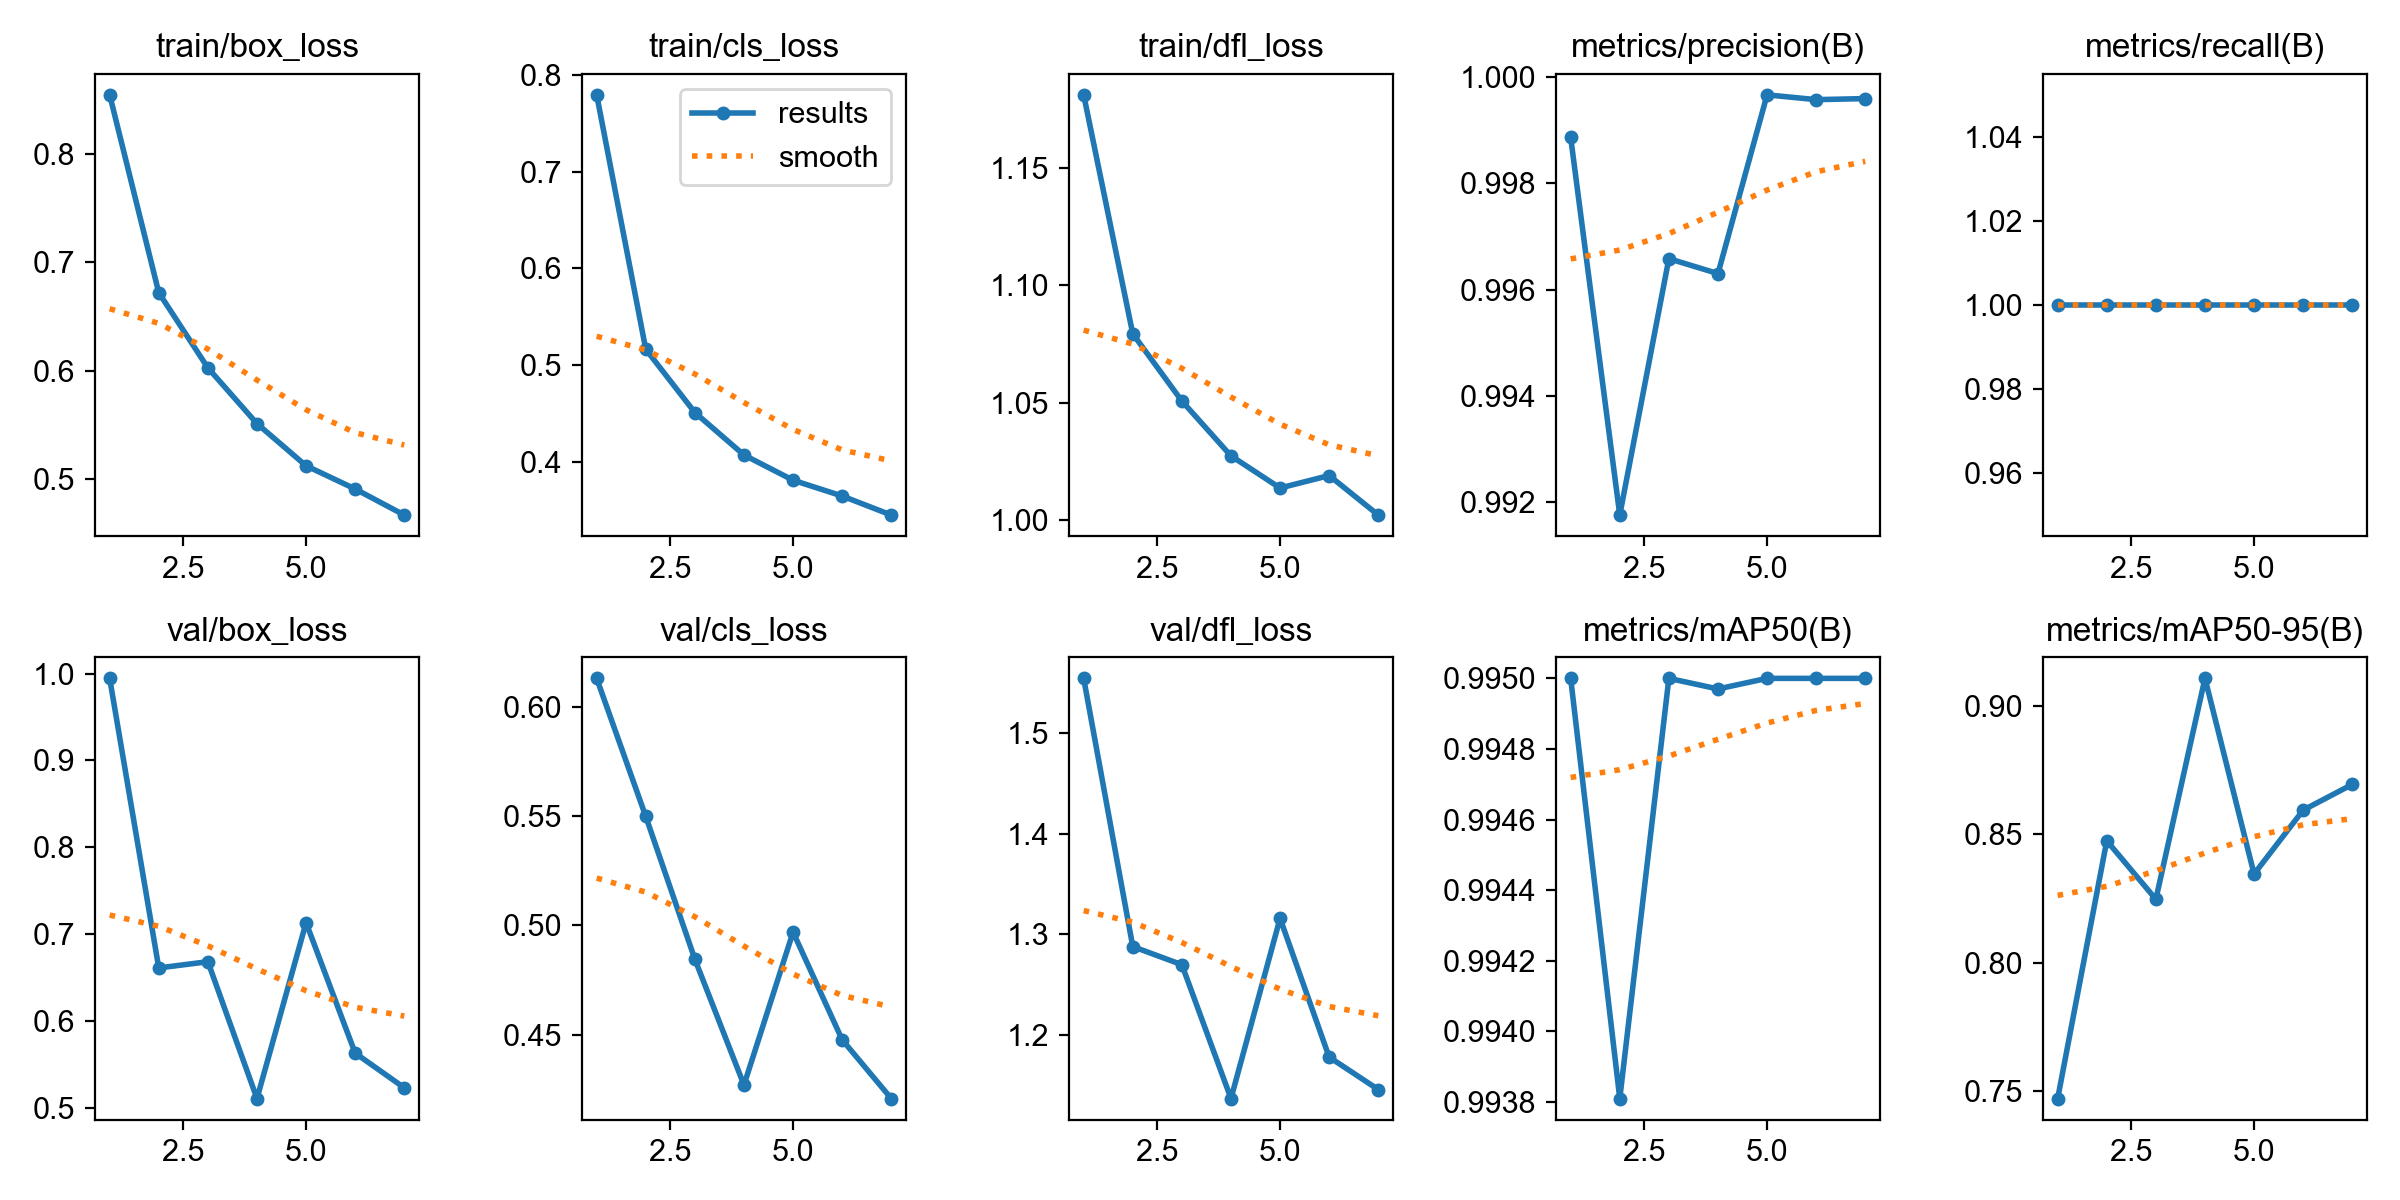

Data behind this chart, as committed beside it:
epoch, time, train/box_loss, train/cls_loss, train/dfl_loss, metrics/precision(B), metrics/recall(B), metrics/mAP50(B), metrics/mAP50-95(B), val/box_loss, val/cls_loss, val/dfl_loss, lr/pg0, lr/pg1, lr/pg2
1, 188.3, 0.8542, 0.7792, 1.181, 0.9989, 1, 0.995, 0.7471, 0.9944, 0.6132, 1.555, 0.0003323, 0.0003323, 0.0671
2, 409.1, 0.6718, 0.5166, 1.079, 0.9918, 1, 0.9938, 0.8474, 0.6608, 0.5499, 1.288, 0.0005833, 0.0005833, 0.03402
3, 588.8, 0.6025, 0.4513, 1.051, 0.9966, 1, 0.995, 0.8246, 0.668, 0.4845, 1.27, 0.0007517, 0.0007517, 0.0008527
4, 761.9, 0.5511, 0.4075, 1.027, 0.9963, 1, 0.995, 0.9106, 0.5103, 0.4269, 1.136, 0.0006287, 0.0006287, 0.0006287
5, 934.2, 0.5122, 0.3814, 1.014, 0.9997, 1, 0.995, 0.8345, 0.713, 0.497, 1.316, 0.000505, 0.000505, 0.000505
6, 1105, 0.4908, 0.3651, 1.019, 0.9996, 1, 0.995, 0.8593, 0.5627, 0.4476, 1.178, 0.0003813, 0.0003813, 0.0003813
7, 1285, 0.4667, 0.3455, 1.002, 0.9996, 1, 0.995, 0.8693, 0.5228, 0.4207, 1.145, 0.0002575, 0.0002575, 0.0002575
